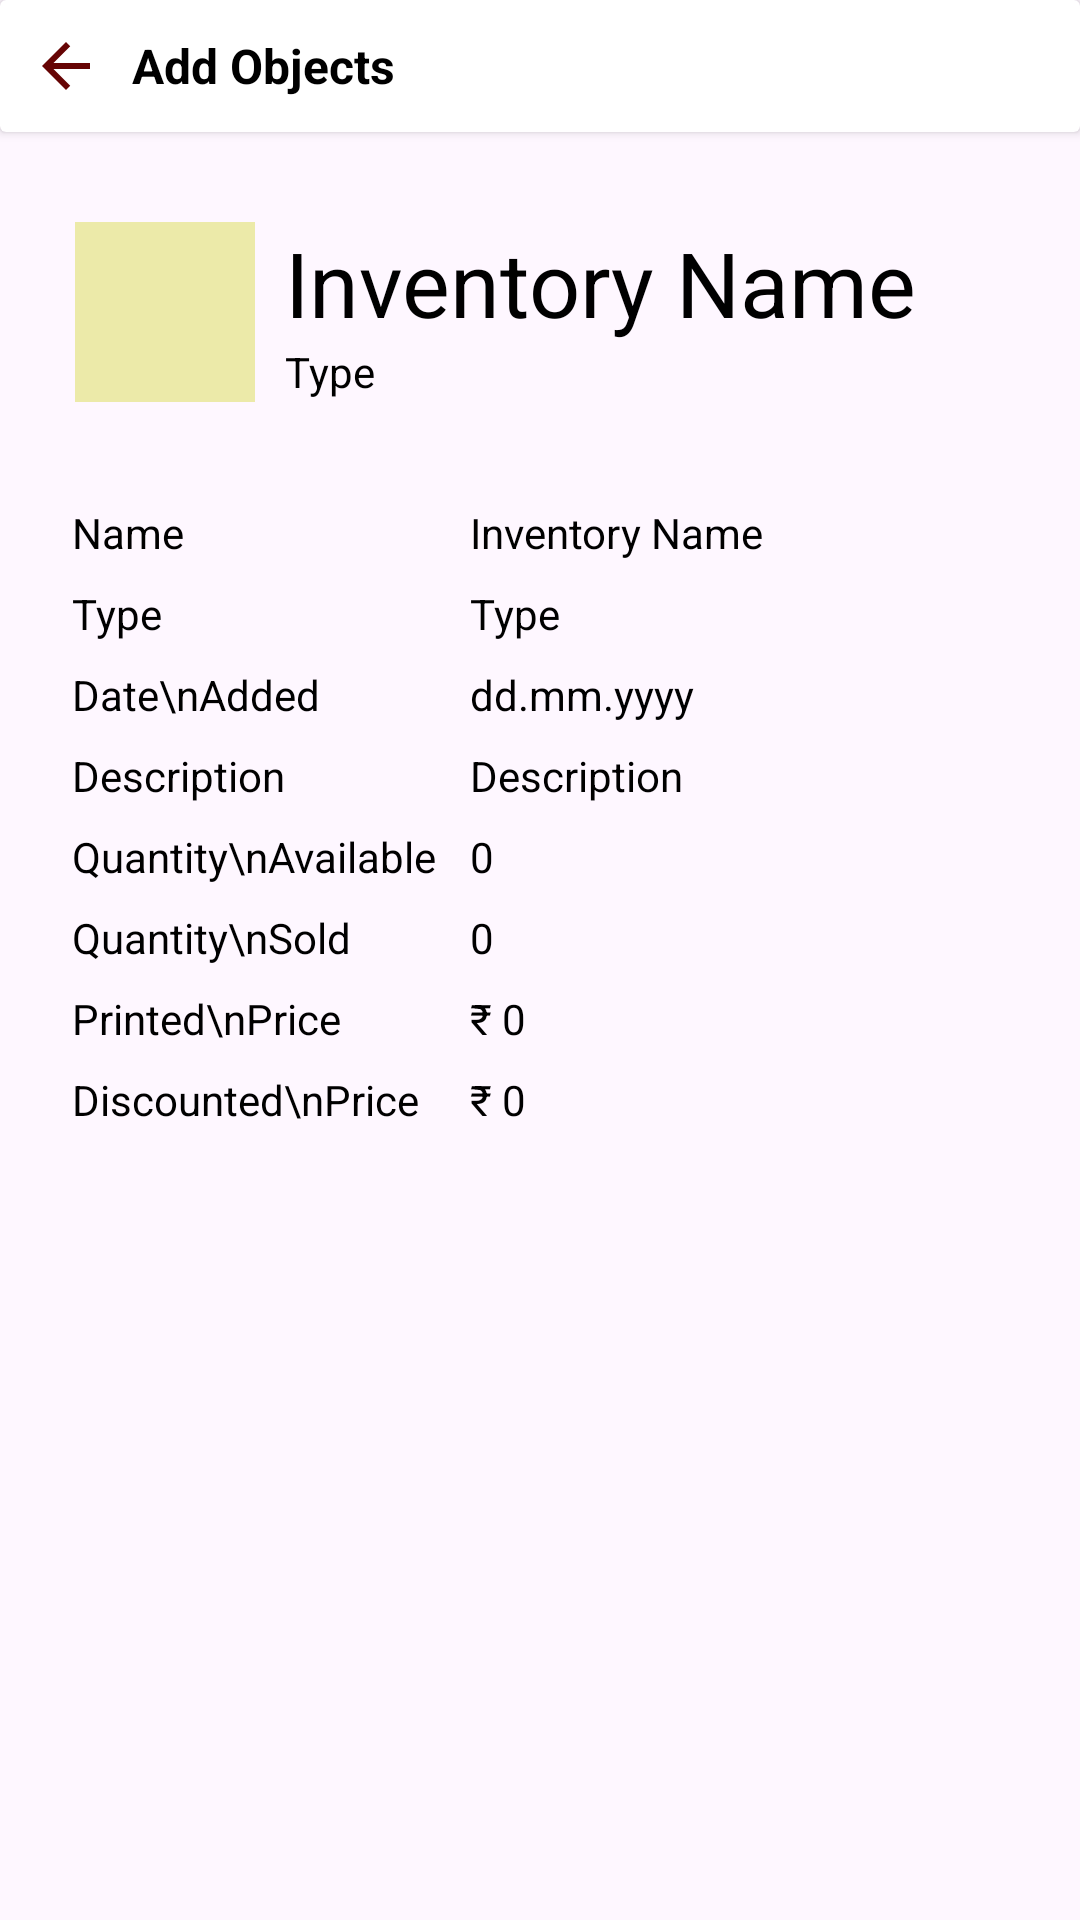

Reconstruct the res/layout file that produces this screen, plus the resources it refers to.
<!-- AndroidManifest.xml: application theme Theme.GranthaVikri -->
<!-- res/layout/fragment_stock_details.xml -->
<?xml version="1.0" encoding="utf-8"?>
<LinearLayout xmlns:android="http://schemas.android.com/apk/res/android"
    xmlns:tools="http://schemas.android.com/tools"
    android:layout_width="match_parent"
    android:layout_height="match_parent"
    android:orientation="vertical"
    tools:context=".ui.StockDetailsFragment">

    <include layout="@layout/subactionbar_card"/>

    <LinearLayout
        android:orientation="horizontal"
        android:layout_width="match_parent"
        android:layout_height="wrap_content"
        android:padding="10sp"
        android:layout_marginTop="20sp"
        android:layout_marginLeft="15sp"
        android:layout_marginRight="15sp">

        <ImageView
            android:id="@+id/cover_image_inventory_book"
            android:layout_width="60sp"
            android:layout_height="60sp"
            android:background="@color/primary"
            android:contentDescription="Cover photo"
            android:layout_marginRight="10sp"
            android:foreground="?attr/selectableItemBackground"
            android:clickable="true"
            android:focusable="true"
            android:visibility="visible"
            />

        <LinearLayout
            android:orientation="vertical"
            android:layout_width="match_parent"
            android:layout_height="wrap_content">
            <TextView
                android:id="@+id/inventory_det_textview"
                android:layout_width="match_parent"
                android:layout_height="wrap_content"
                android:textSize="30sp"
                android:text="Inventory Name"
                />

            <TextView
                android:id="@+id/inventory_type_title"
                android:layout_width="wrap_content"
                android:layout_height="wrap_content"
                android:text="Type " />

        </LinearLayout>

    </LinearLayout>

    <ScrollView
        android:layout_width="match_parent"
        android:layout_height="match_parent"
        android:layout_margin="15sp"
        android:padding="5sp">

        <GridLayout
            android:id="@+id/information_grid_layout"
            android:layout_width="match_parent"
            android:layout_height="wrap_content"
            android:columnCount="2"
            android:rowCount="11"
            android:alignmentMode="alignMargins"
            android:columnOrderPreserved="false"
            android:useDefaultMargins="true">

            <TextView
                android:layout_width="wrap_content"
                android:layout_height="wrap_content"
                android:text="Name " />

            <TextView
                android:id="@+id/inventory_name_detail"
                android:layout_width="wrap_content"
                android:layout_height="wrap_content"
                android:text="Inventory Name"/>

            <TextView
                android:layout_width="wrap_content"
                android:layout_height="wrap_content"
                android:text="Type " />

            <TextView
                android:id="@+id/inventory_type_detail"
                android:layout_width="wrap_content"
                android:layout_height="wrap_content"
                android:text="Type"/>

            <TextView
                android:layout_width="wrap_content"
                android:layout_height="wrap_content"
                android:text="Date\nAdded " />

            <TextView
                android:id="@+id/inventory_date_detail"
                android:layout_width="wrap_content"
                android:layout_height="wrap_content"
                android:text="dd.mm.yyyy"/>

            <TextView
                android:layout_width="wrap_content"
                android:layout_height="wrap_content"
                android:text="Description " />

            <TextView
                android:id="@+id/inventory_description_detail"
                android:layout_width="270sp"
                android:layout_height="wrap_content"
                android:text="Description"/>

            <TextView
                android:layout_width="wrap_content"
                android:layout_height="wrap_content"
                android:text="Quantity\nAvailable " />

            <TextView
                android:id="@+id/inventory_available_quantity_detail"
                android:layout_width="wrap_content"
                android:layout_height="wrap_content"
                android:text="0"/>

            <TextView
                android:layout_width="wrap_content"
                android:layout_height="wrap_content"
                android:text="Quantity\nSold " />

            <TextView
                android:id="@+id/inventory_sold_quantity_detail"
                android:layout_width="wrap_content"
                android:layout_height="wrap_content"
                android:text="0"/>

            <TextView
                android:layout_width="wrap_content"
                android:layout_height="wrap_content"
                android:text="Printed\nPrice " />

            <TextView
                android:id="@+id/inventory_printed_price_detail"
                android:layout_width="wrap_content"
                android:layout_height="wrap_content"
                android:text="₹ 0"/>

            <TextView
                android:layout_width="wrap_content"
                android:layout_height="wrap_content"
                android:text="Discounted\nPrice " />

            <TextView
                android:id="@+id/inventory_discounted_price_detail"
                android:layout_width="wrap_content"
                android:layout_height="wrap_content"
                android:text="₹ 0"/>

            <TextView
                android:id="@+id/edition_textview"
                android:layout_width="wrap_content"
                android:layout_height="wrap_content"
                android:text="Edition "
                android:visibility="gone"/>

            <TextView
                android:id="@+id/inventory_edition_detail"
                android:layout_width="wrap_content"
                android:layout_height="wrap_content"
                android:text="edition"
                android:visibility="gone"/>

            <TextView
                android:id="@+id/nickname_textview"
                android:layout_width="wrap_content"
                android:layout_height="wrap_content"
                android:text="Nickname "
                android:visibility="gone"/>

            <TextView
                android:id="@+id/inventory_nickname_detail"
                android:layout_width="wrap_content"
                android:layout_height="wrap_content"
                android:text="Nickname"
                android:visibility="gone"/>

            <TextView
                android:id="@+id/frame_size_textview"
                android:layout_width="wrap_content"
                android:layout_height="wrap_content"
                android:text="Frame\nSize "
                android:visibility="gone"/>

            <TextView
                android:id="@+id/inventory_frame_size_detail"
                android:layout_width="wrap_content"
                android:layout_height="wrap_content"
                android:text="0"
                android:visibility="gone"/>
        </GridLayout>

    </ScrollView>

</LinearLayout>
<!-- res/layout/subactionbar_card.xml (included above) -->
<?xml version="1.0" encoding="utf-8"?>

<androidx.cardview.widget.CardView xmlns:android="http://schemas.android.com/apk/res/android"
    android:layout_width="match_parent"
    android:layout_height="wrap_content">

    <LinearLayout
        android:layout_width="wrap_content"
        android:layout_height="wrap_content"
        android:orientation="horizontal"
        android:gravity="center_vertical"
        android:padding="10sp">

        <ImageView
            android:id="@+id/back_btn"
            android:layout_width="24sp"
            android:layout_height="24sp"
            android:src="@drawable/baseline_arrow_back_24"
            android:layout_marginEnd="10sp"
            android:contentDescription="@string/back_button_des"/>

        <TextView
            android:id="@+id/title_action"
            android:layout_width="wrap_content"
            android:layout_height="wrap_content"
            android:text="@string/subactionbar_card_title"
            android:textStyle="bold"
            android:textSize="16sp"/>

    </LinearLayout>

</androidx.cardview.widget.CardView>
<!-- resources referenced by this layout -->
<resources>
  <color name="primary">#ECEAA9</color>
  <!-- drawable baseline_arrow_back_24 (drawable) -->
  <vector android:autoMirrored="true" android:height="24dp"
      android:tint="?attr/icon" android:viewportHeight="24"
      android:viewportWidth="24" android:width="24dp" xmlns:android="http://schemas.android.com/apk/res/android">
      <path android:fillColor="@android:color/white" android:pathData="M20,11H7.83l5.59,-5.59L12,4l-8,8 8,8 1.41,-1.41L7.83,13H20v-2z"/>
  </vector>
  <string name="back_button_des">Back</string>
  <string name="subactionbar_card_title">Add Objects</string>
  <style name="Theme.GranthaVikri" parent="Base.Theme.GranthaVikri" />
  <style name="Base.Theme.GranthaVikri" parent="Theme.Material3.DayNight.NoActionBar">
          
           <item name="colorPrimary">@color/primary</item>
          <item name="icon">@color/icon_color_light</item>
          <item name="android:textColor">@color/black</item>
      </style>
  <color name="icon_color_light">#660404</color>
  <color name="black">#FF000000</color>
</resources>
